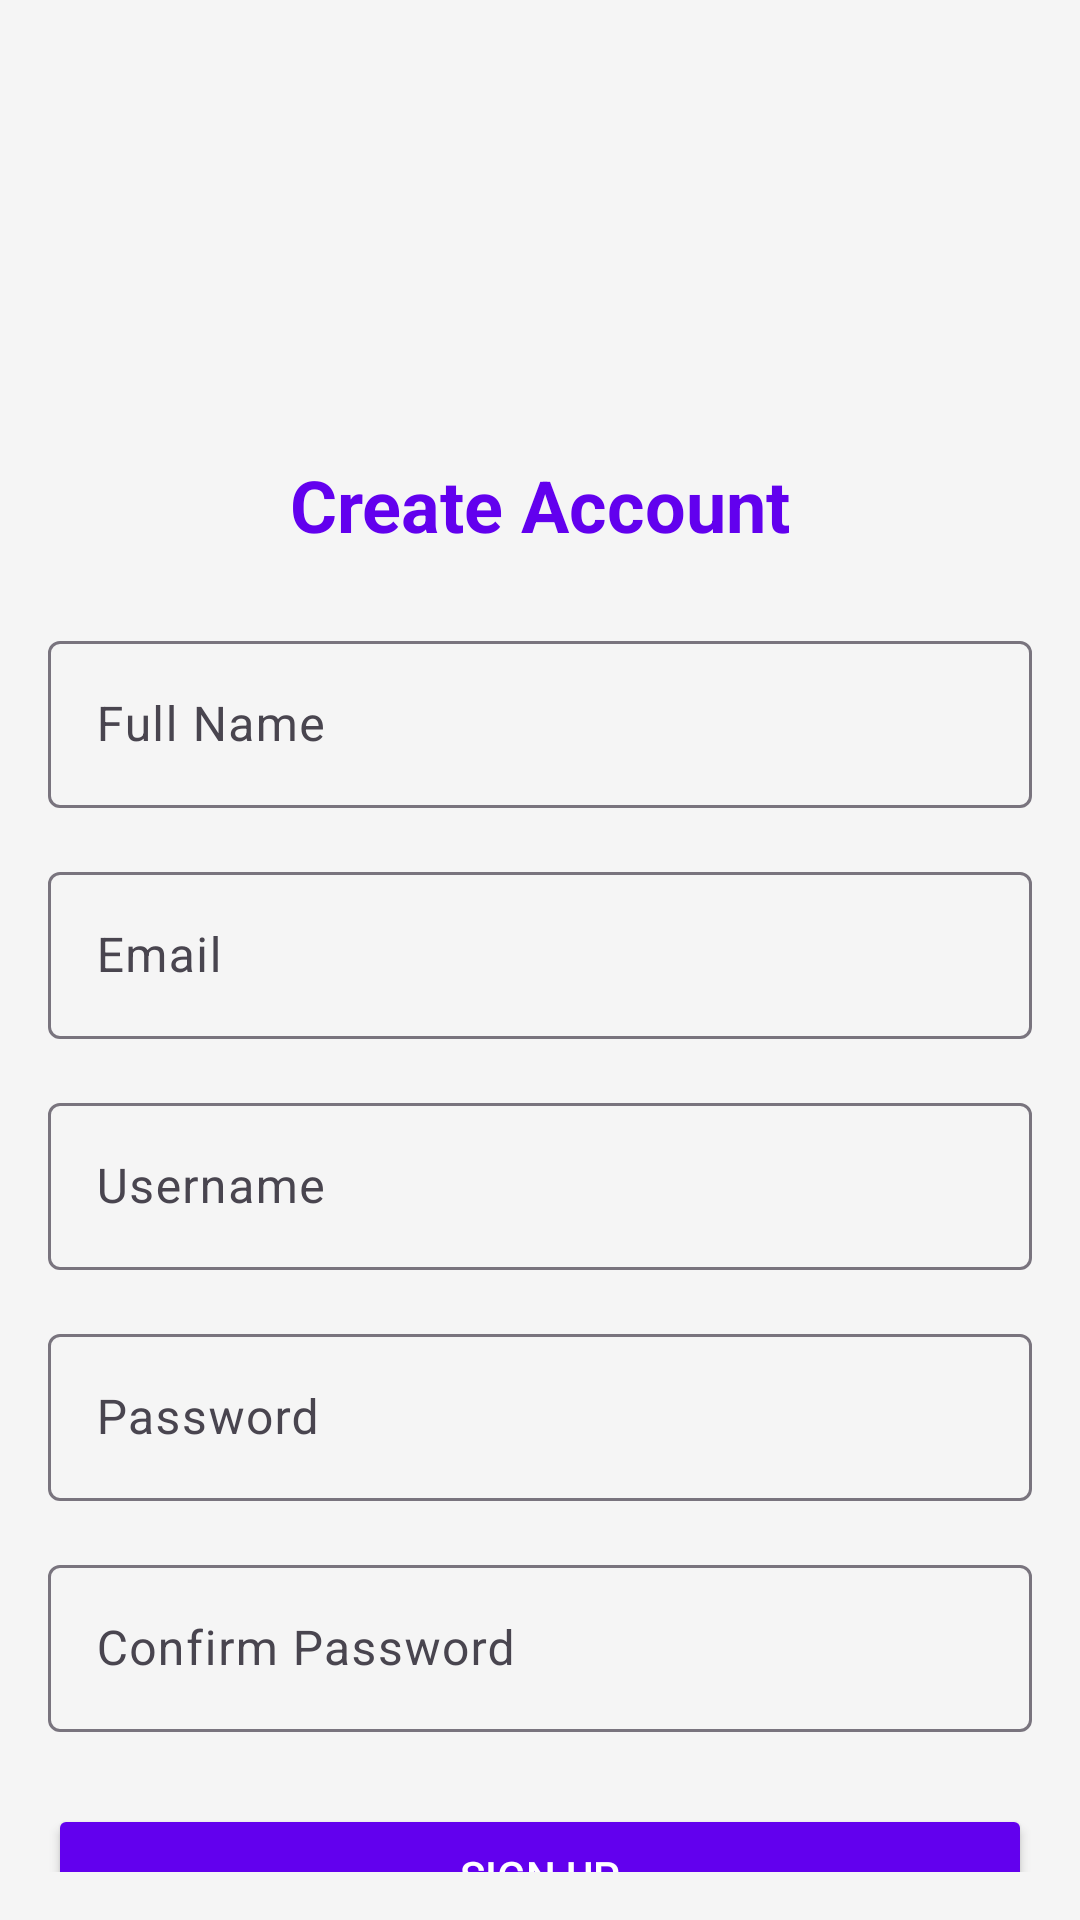

Write the Android layout XML for this screen, with the resource values it uses.
<!-- AndroidManifest.xml: application theme Theme.AndroidProject -->
<!-- res/layout/activity_sign_up.xml -->
<?xml version="1.0" encoding="utf-8"?>
<androidx.constraintlayout.widget.ConstraintLayout
    xmlns:android="http://schemas.android.com/apk/res/android"
    xmlns:app="http://schemas.android.com/apk/res-auto"
    android:layout_width="match_parent"
    android:layout_height="match_parent"
    android:padding="16dp"
    android:background="#F5F5F5">

    
    <ImageView
        android:id="@+id/appLogo"
        android:layout_width="120dp"
        android:layout_height="120dp"
        android:src="@drawable/logo"
        android:contentDescription="App Logo"
        app:layout_constraintTop_toTopOf="parent"
        app:layout_constraintStart_toStartOf="parent"
        app:layout_constraintEnd_toEndOf="parent"
        app:layout_constraintVertical_bias="0.2" />

    
    <TextView
        android:id="@+id/title"
        android:layout_width="wrap_content"
        android:layout_height="wrap_content"
        android:text="Create Account"
        android:textSize="24sp"
        android:textColor="#6200EE"
        android:textStyle="bold"
        app:layout_constraintTop_toBottomOf="@id/appLogo"
        app:layout_constraintStart_toStartOf="parent"
        app:layout_constraintEnd_toEndOf="parent"
        android:layout_marginTop="16dp" />

    
    <com.google.android.material.textfield.TextInputLayout
        android:id="@+id/nameInputLayout"
        android:layout_width="0dp"
        android:layout_height="wrap_content"
        android:hint="Full Name"
        app:layout_constraintTop_toBottomOf="@id/title"
        app:layout_constraintStart_toStartOf="parent"
        app:layout_constraintEnd_toEndOf="parent"
        android:layout_marginTop="24dp">

        <com.google.android.material.textfield.TextInputEditText
            android:id="@+id/fullName"
            android:layout_width="match_parent"
            android:layout_height="wrap_content"
            android:inputType="textPersonName" />
    </com.google.android.material.textfield.TextInputLayout>

    
    <com.google.android.material.textfield.TextInputLayout
        android:id="@+id/emailInputLayout"
        android:layout_width="0dp"
        android:layout_height="wrap_content"
        android:hint="Email"
        app:layout_constraintTop_toBottomOf="@id/nameInputLayout"
        app:layout_constraintStart_toStartOf="parent"
        app:layout_constraintEnd_toEndOf="parent"
        android:layout_marginTop="16dp">

        <com.google.android.material.textfield.TextInputEditText
            android:id="@+id/email"
            android:layout_width="match_parent"
            android:layout_height="wrap_content"
            android:inputType="textEmailAddress" />
    </com.google.android.material.textfield.TextInputLayout>

    
    <com.google.android.material.textfield.TextInputLayout
        android:id="@+id/usernameInputLayout"
        android:layout_width="0dp"
        android:layout_height="wrap_content"
        android:hint="Username"
        app:layout_constraintTop_toBottomOf="@id/emailInputLayout"
        app:layout_constraintStart_toStartOf="parent"
        app:layout_constraintEnd_toEndOf="parent"
        android:layout_marginTop="16dp">

        <com.google.android.material.textfield.TextInputEditText
            android:id="@+id/username"
            android:layout_width="match_parent"
            android:layout_height="wrap_content"
            android:inputType="textPersonName" />
    </com.google.android.material.textfield.TextInputLayout>

    
    <com.google.android.material.textfield.TextInputLayout
        android:id="@+id/passwordInputLayout"
        android:layout_width="0dp"
        android:layout_height="wrap_content"
        android:hint="Password"
        app:layout_constraintTop_toBottomOf="@id/usernameInputLayout"
        app:layout_constraintStart_toStartOf="parent"
        app:layout_constraintEnd_toEndOf="parent"
        android:layout_marginTop="16dp">

        <com.google.android.material.textfield.TextInputEditText
            android:id="@+id/password"
            android:layout_width="match_parent"
            android:layout_height="wrap_content"
            android:inputType="textPassword" />
    </com.google.android.material.textfield.TextInputLayout>

    
    <com.google.android.material.textfield.TextInputLayout
        android:id="@+id/confirmPasswordInputLayout"
        android:layout_width="0dp"
        android:layout_height="wrap_content"
        android:hint="Confirm Password"
        app:layout_constraintTop_toBottomOf="@id/passwordInputLayout"
        app:layout_constraintStart_toStartOf="parent"
        app:layout_constraintEnd_toEndOf="parent"
        android:layout_marginTop="16dp">

        <com.google.android.material.textfield.TextInputEditText
            android:id="@+id/confirmPassword"
            android:layout_width="match_parent"
            android:layout_height="wrap_content"
            android:inputType="textPassword" />
    </com.google.android.material.textfield.TextInputLayout>

    
    <Button
        android:id="@+id/signUpButton"
        android:layout_width="0dp"
        android:layout_height="wrap_content"
        android:text="Sign Up"
        android:textColor="@android:color/white"
        android:backgroundTint="#6200EE"
        android:layout_marginTop="24dp"
        app:layout_constraintTop_toBottomOf="@id/confirmPasswordInputLayout"
        app:layout_constraintStart_toStartOf="parent"
        app:layout_constraintEnd_toEndOf="parent"
        android:paddingVertical="12dp"
        android:elevation="4dp" />

    
    <TextView
        android:id="@+id/footerText"
        android:layout_width="wrap_content"
        android:layout_height="wrap_content"
        android:text="Already have an account? Login"
        android:textSize="14sp"
        android:textColor="#9E9E9E"
        android:layout_marginTop="16dp"
        android:clickable="true"
        android:focusable="true"
        android:padding="12dp"
        android:minHeight="48dp"
        android:gravity="center"
        app:layout_constraintTop_toBottomOf="@id/signUpButton"
        app:layout_constraintStart_toStartOf="parent"
        app:layout_constraintEnd_toEndOf="parent" />

</androidx.constraintlayout.widget.ConstraintLayout>
<!-- resources referenced by this layout -->
<resources>
  <style name="Theme.AndroidProject" parent="Base.Theme.AndroidProject" />
  <style name="Base.Theme.AndroidProject" parent="Theme.Material3.DayNight.NoActionBar">
          
          
          <item name="colorPrimary">#1A1A1A</item>
          <item name="colorPrimaryDark">#1A1A1A</item>
  
      </style>
</resources>
